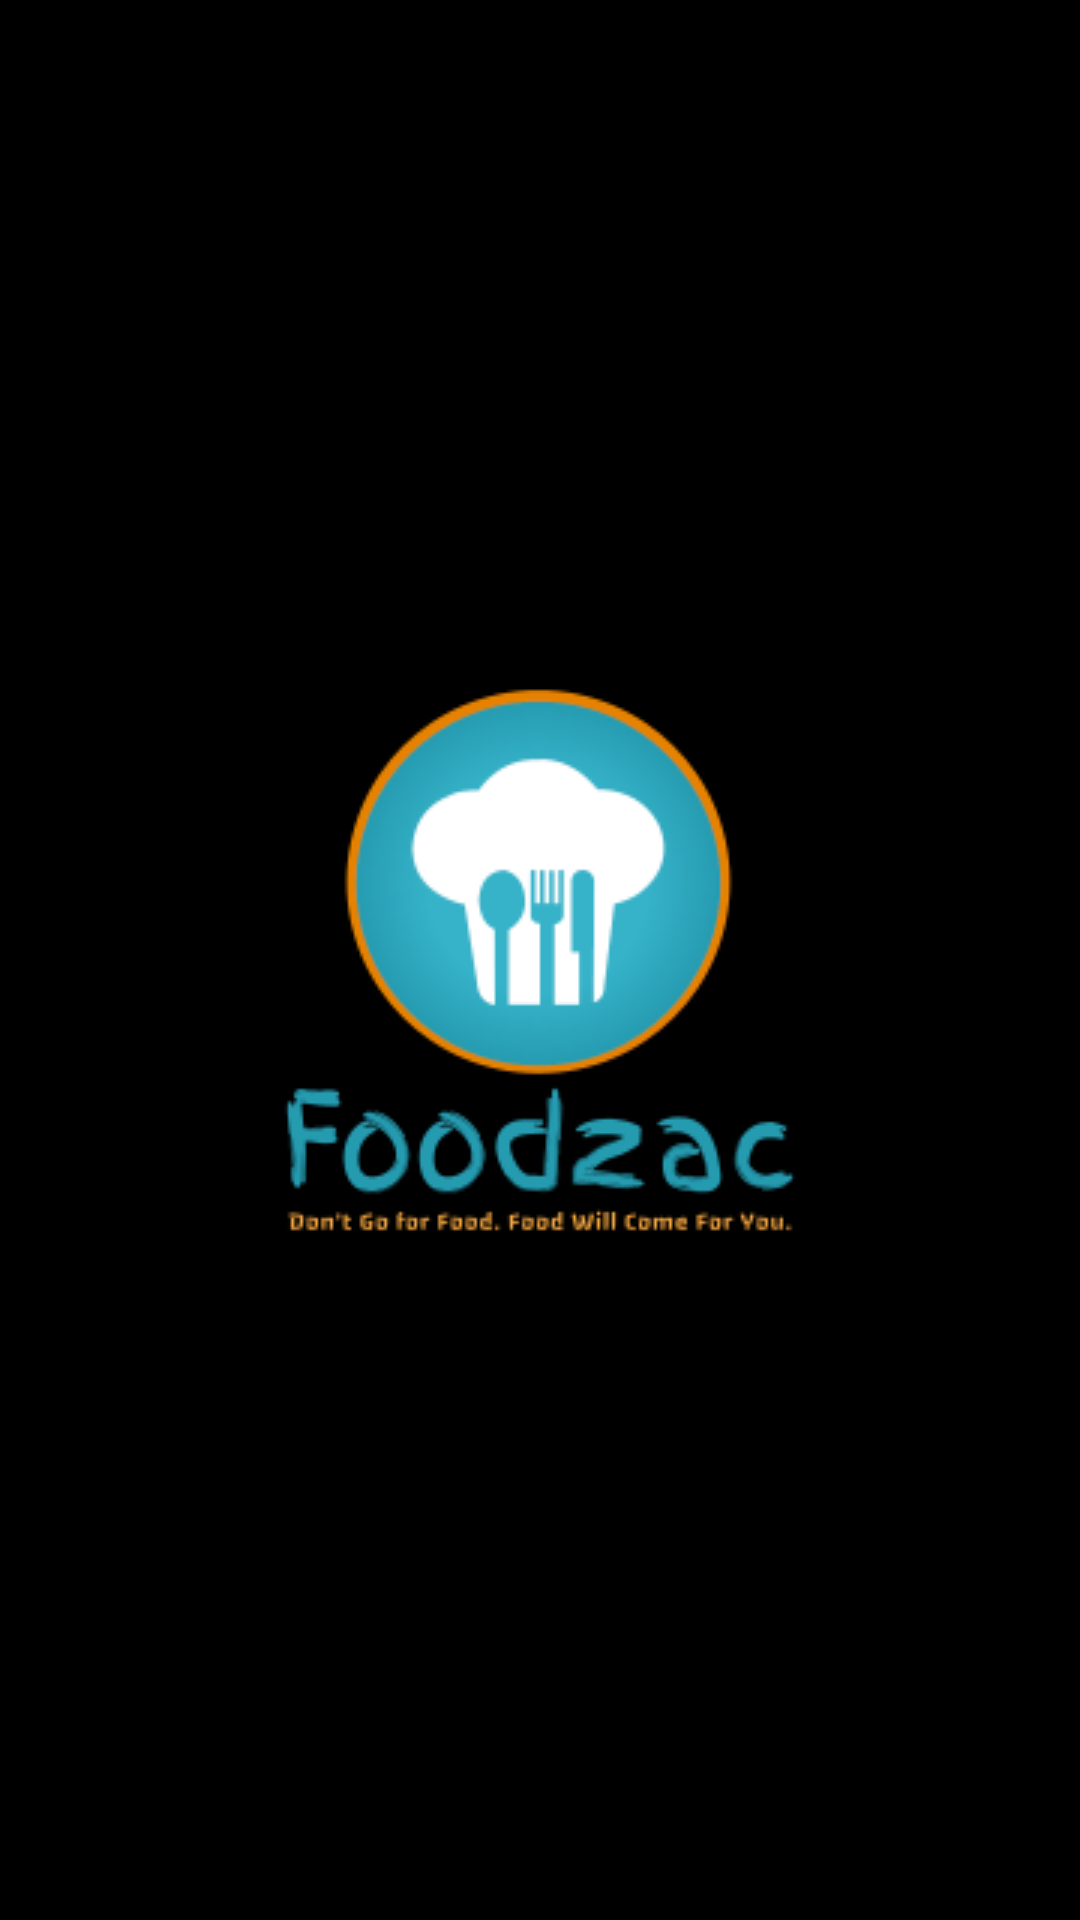

Write the Android layout XML for this screen, with the resource values it uses.
<!-- AndroidManifest.xml: application theme AppTheme -->
<!-- res/layout/activity_main.xml -->
<?xml version="1.0" encoding="utf-8"?>
<androidx.constraintlayout.widget.ConstraintLayout xmlns:android="http://schemas.android.com/apk/res/android"
    xmlns:app="http://schemas.android.com/apk/res-auto"
    xmlns:tools="http://schemas.android.com/tools"
    android:layout_width="match_parent"
    android:layout_height="match_parent"
    android:background="@android:color/black"
    tools:context=".MainActivity">

    <ImageView
        android:layout_width="wrap_content"
        android:layout_height="wrap_content"
        android:src="@drawable/foodzacspladhscreenlogo"
        app:layout_constraintBottom_toBottomOf="parent"
        app:layout_constraintEnd_toEndOf="parent"
        app:layout_constraintStart_toStartOf="parent"
        app:layout_constraintTop_toTopOf="parent"></ImageView>

</androidx.constraintlayout.widget.ConstraintLayout>
<!-- resources referenced by this layout -->
<resources>
  <!-- drawable foodzacspladhscreenlogo: png bitmap (drawable-v24, 17541 bytes) -->
  <style name="AppTheme" parent="Theme.AppCompat.Light.NoActionBar">
          
          <item name="android:colorPrimaryDark">@color/orangeMain</item>
          <item name="colorPrimary">@color/orangeMain</item>
          <item name="colorPrimaryDark">@color/colorPrimaryDark</item>
          <item name="colorAccent">@color/colorAccent</item>
      </style>
  <color name="orangeMain">#F98E29</color>
  <color name="colorPrimaryDark">#00574B</color>
  <color name="colorAccent">#D81B60</color>
</resources>
